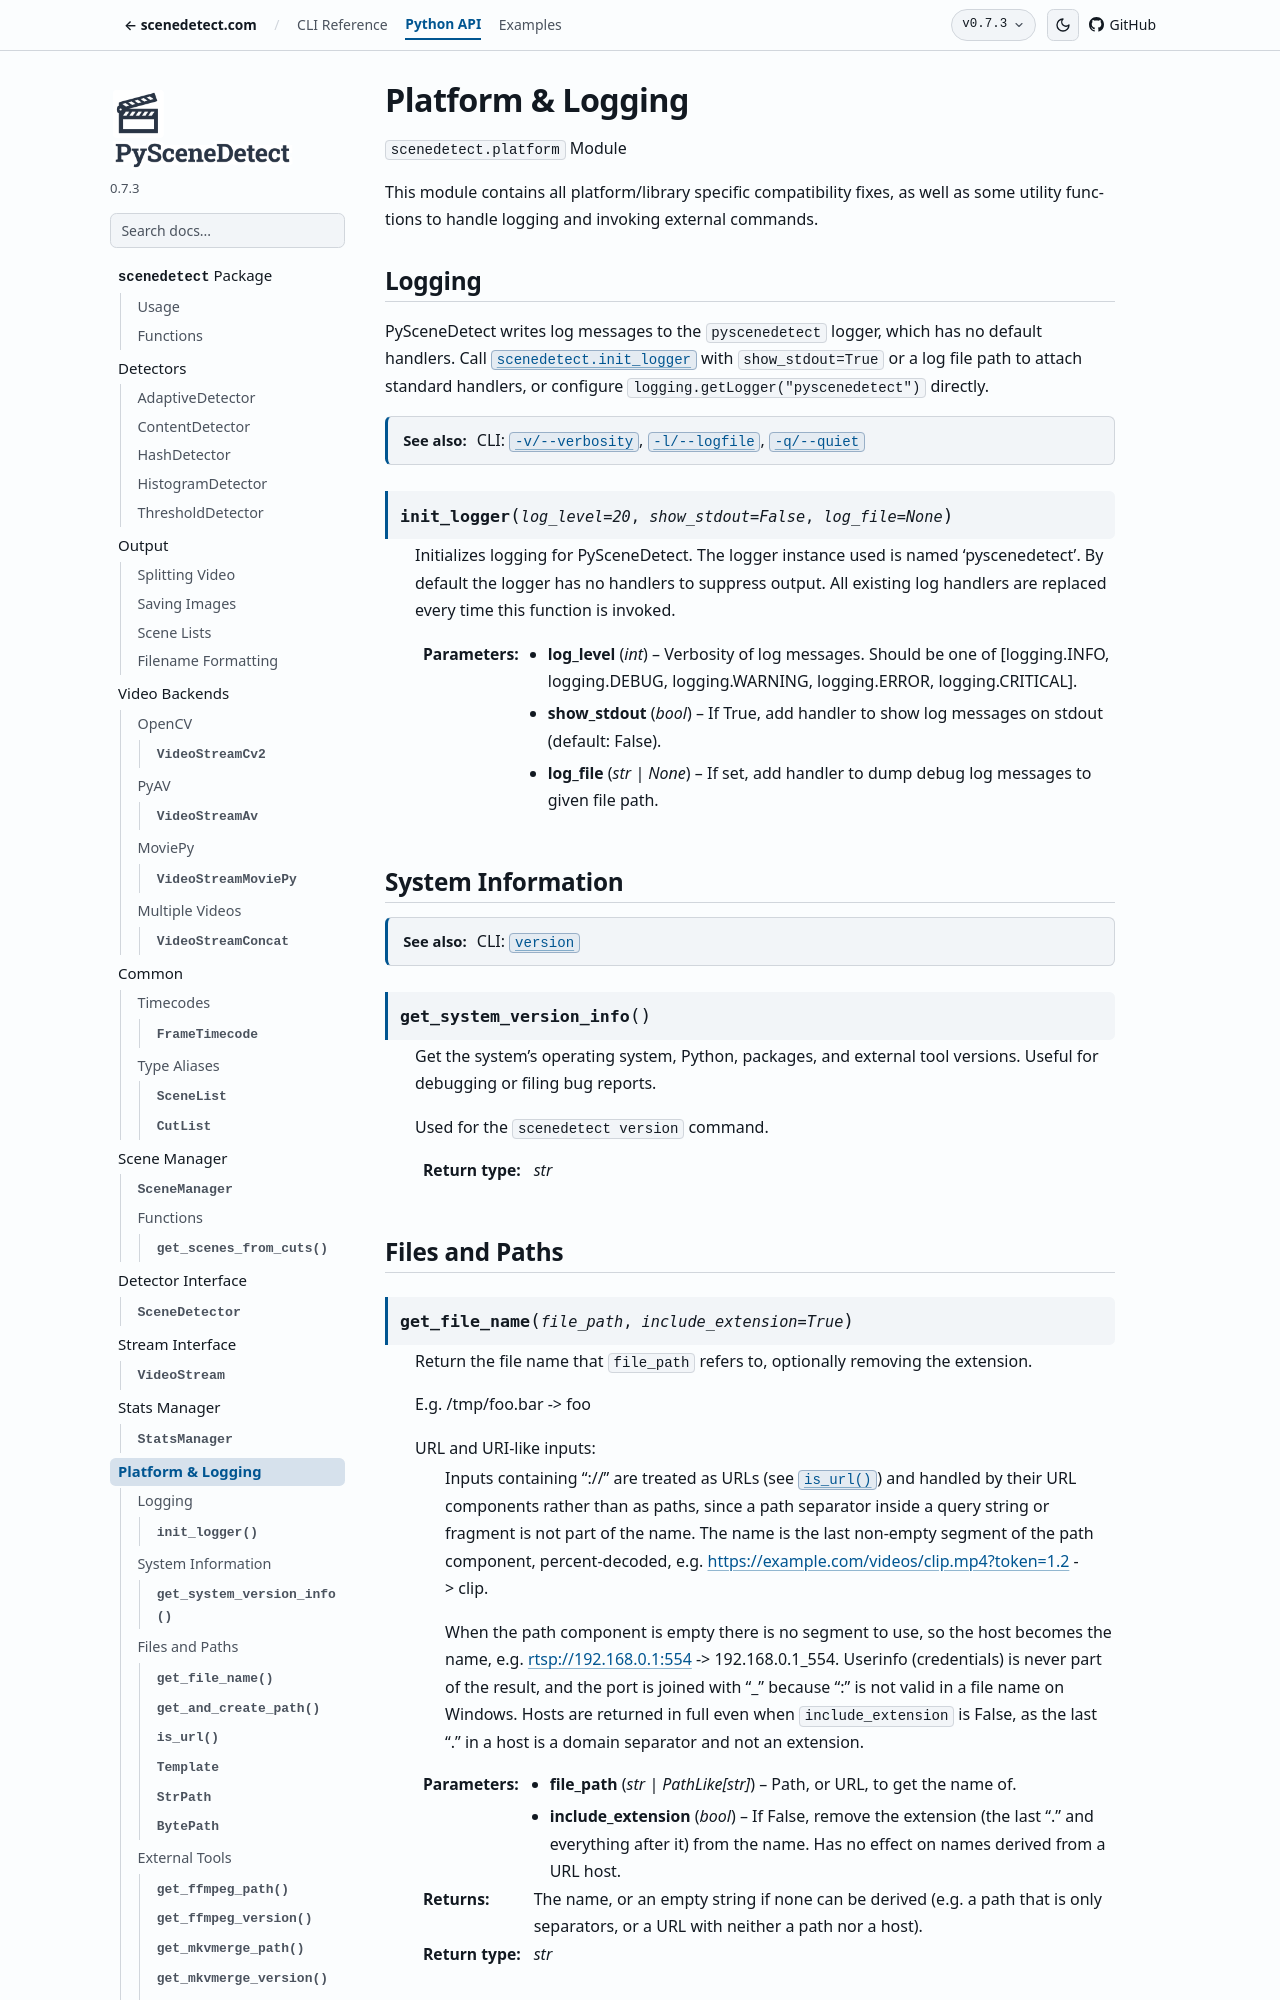

repository: Breakthrough/PySceneDetect · page: docs/0.7.3/api/platform.html · generator: sphinx


.. _scenedetect-platform:

------------------
Platform & Logging
------------------

.. automodule:: scenedetect.platform
   :no-members:

.. Public symbols are listed explicitly below by section; add new public helpers here.
